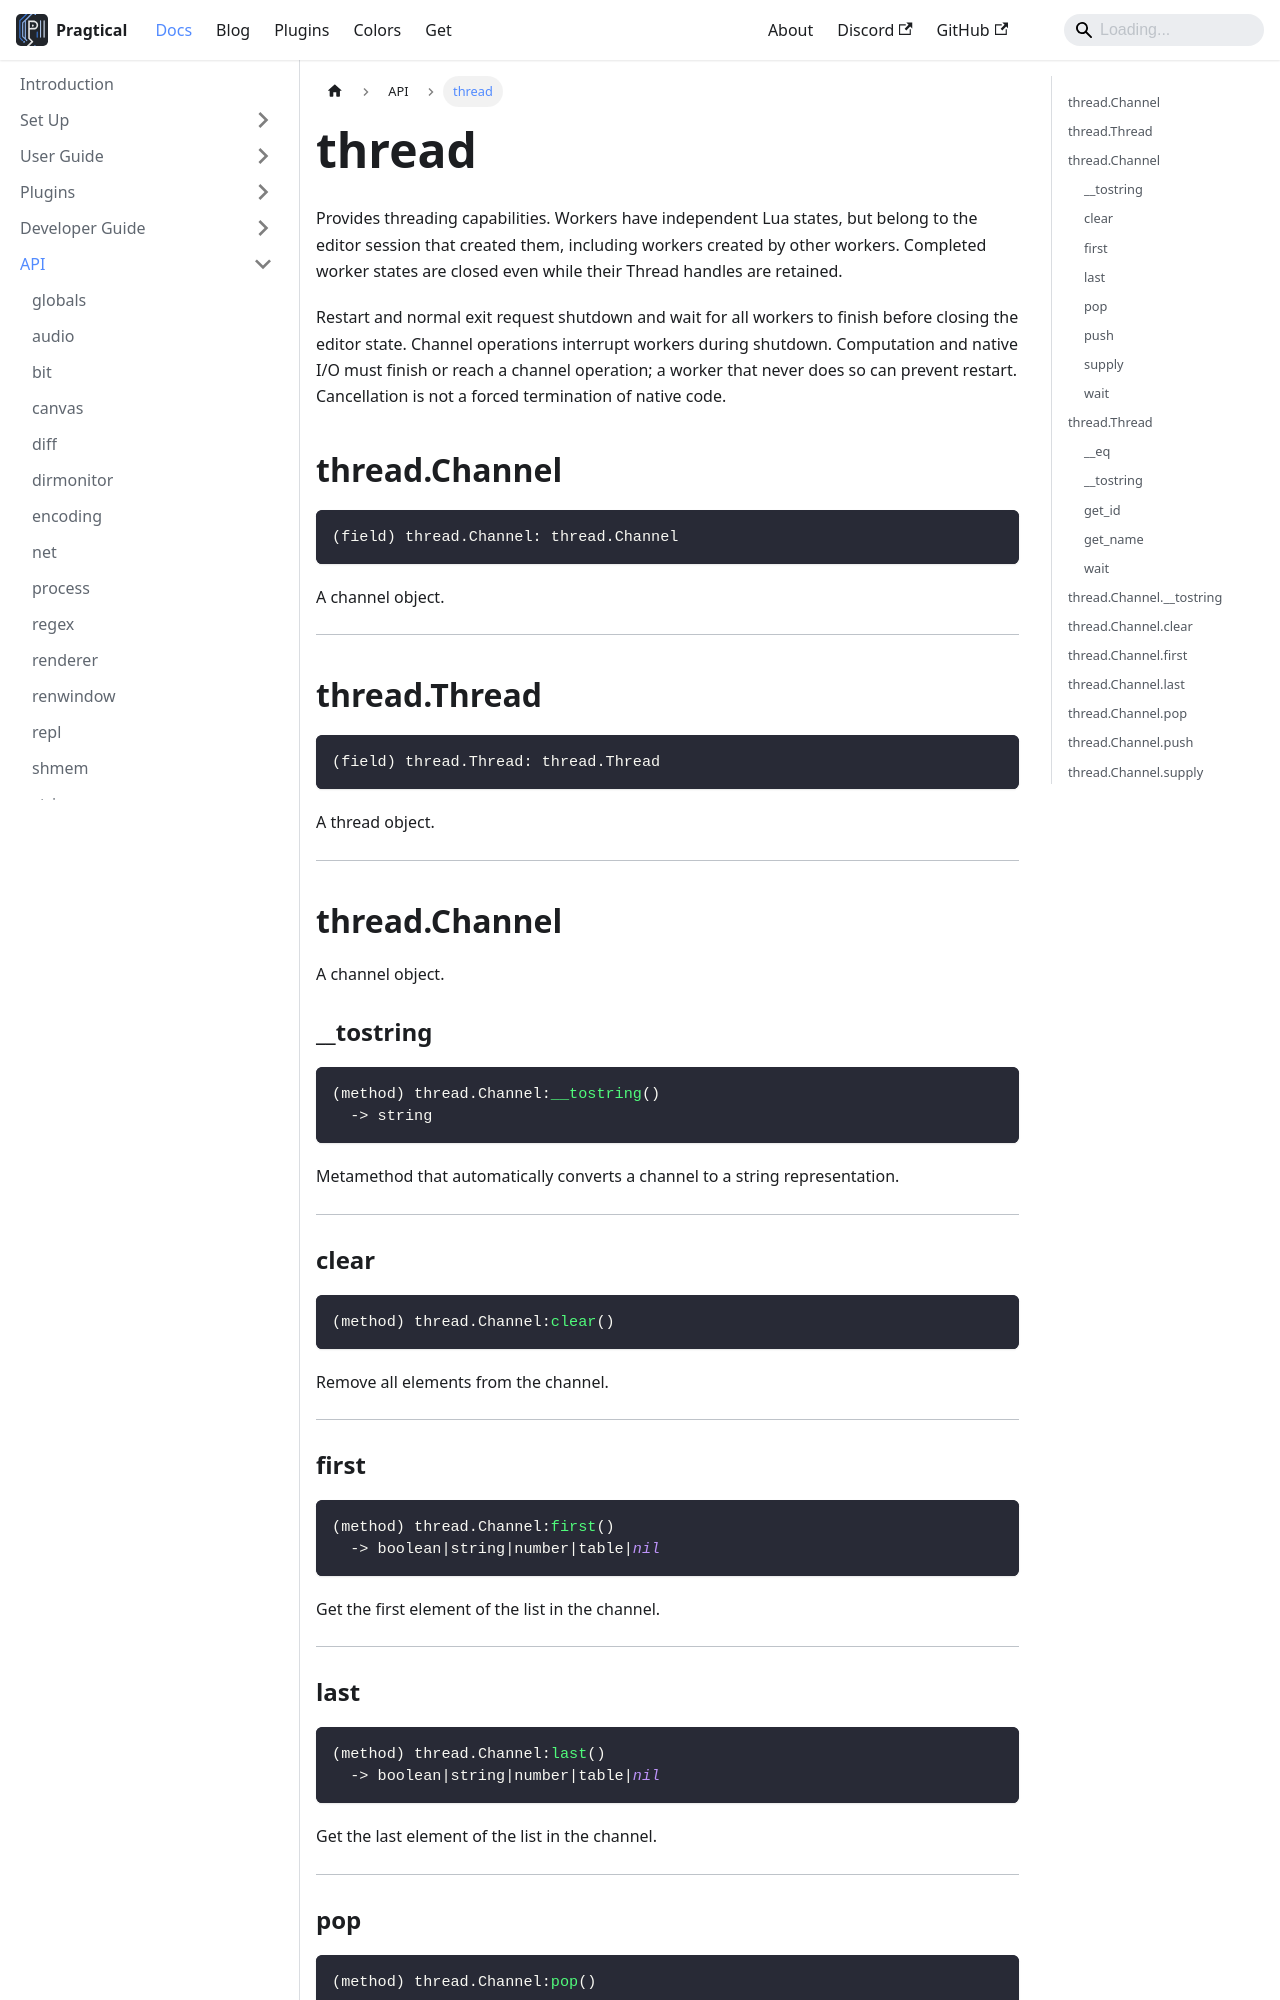

repository: pragtical/pragtical.github.io · page: docs/api/thread.html · generator: docusaurus

---
sidebar_position: 17
---

<!-- DO NOT EDIT: file generated with `pragtical gendocs` -->

# thread

Provides threading capabilities.
Workers have independent Lua states, but belong to the editor session that
created them, including workers created by other workers. Completed worker
states are closed even while their Thread handles are retained.

Restart and normal exit request shutdown and wait for all workers to finish
before closing the editor state. Channel operations interrupt workers during
shutdown. Computation and native I/O must finish or reach a channel operation;
a worker that never does so can prevent restart. Cancellation is not a forced
termination of native code.

## thread.Channel

```lua
(field) thread.Channel: thread.Channel
```

A channel object.

---

## thread.Thread

```lua
(field) thread.Thread: thread.Thread
```

A thread object.

---

## thread.Channel

A channel object.

### __tostring

```lua
(method) thread.Channel:__tostring()
  -> string
```

Metamethod that automatically converts a channel to a string representation.

---

### clear

```lua
(method) thread.Channel:clear()
```

Remove all elements from the channel.

---

### first

```lua
(method) thread.Channel:first()
  -> boolean|string|number|table|nil
```

Get the first element of the list in the channel.

---

### last

```lua
(method) thread.Channel:last()
  -> boolean|string|number|table|nil
```

Get the last element of the list in the channel.

---
